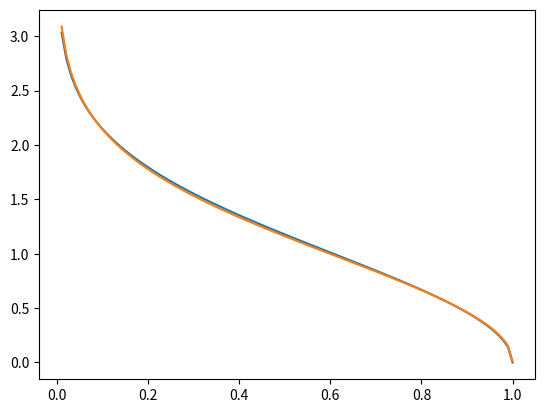

Python code for this plot: (Note: this script raises an exception after producing the figure.)
# %%
from scipy.optimize import minimize, Bounds
import numpy as np
import matplotlib.pyplot as plt
import scipy.stats as ss


bound = Bounds(1e-10, np.inf)


class EvarAlpha:
    def __init__(self, X, alpha):
        self.X = X
        self.alpha = alpha

    def moment(self, t):
        exp = np.exp(t * self.X)
        return np.mean(exp)

    def evar_main_ft(self, t):
        return np.power(t, -1) * (np.log(self.moment(t) / self.alpha))

    def evar(self):
        result = minimize(self.evar_main_ft, x0=0.5, bounds=bound)
        return result.fun

    def short_fall(self):
        # il fallait calculer les var pour différente quantiles et prendre la moyenne de ces var
        seuils = np.linspace(1 - self.alpha, 1, 1000)
        data = [np.percentile(self.X, q=q) for q in seuils]
        return np.mean(data)


def x(alpha):
    return np.sqrt(-2 * np.log(alpha))


# %%

if __name__ == "__main__":
    M = 1000
    alpha = 0.95
    X = ss.norm.rvs(size=M)
    alphas = np.linspace(0, 1, 100)
    L = [x(alpha) for alpha in alphas]
    ES = EvarAlpha(X, alpha).short_fall()
    L_empiric = [EvarAlpha(X, alpha).evar() for alpha in alphas]
    plt.plot(alphas, L, label="VaR")
    plt.plot(alphas, L_empiric, label="EVAR")
    plt.plot(alphas, ES, label="short_fall")
    plt.legend()
    plt.show()
# %%
